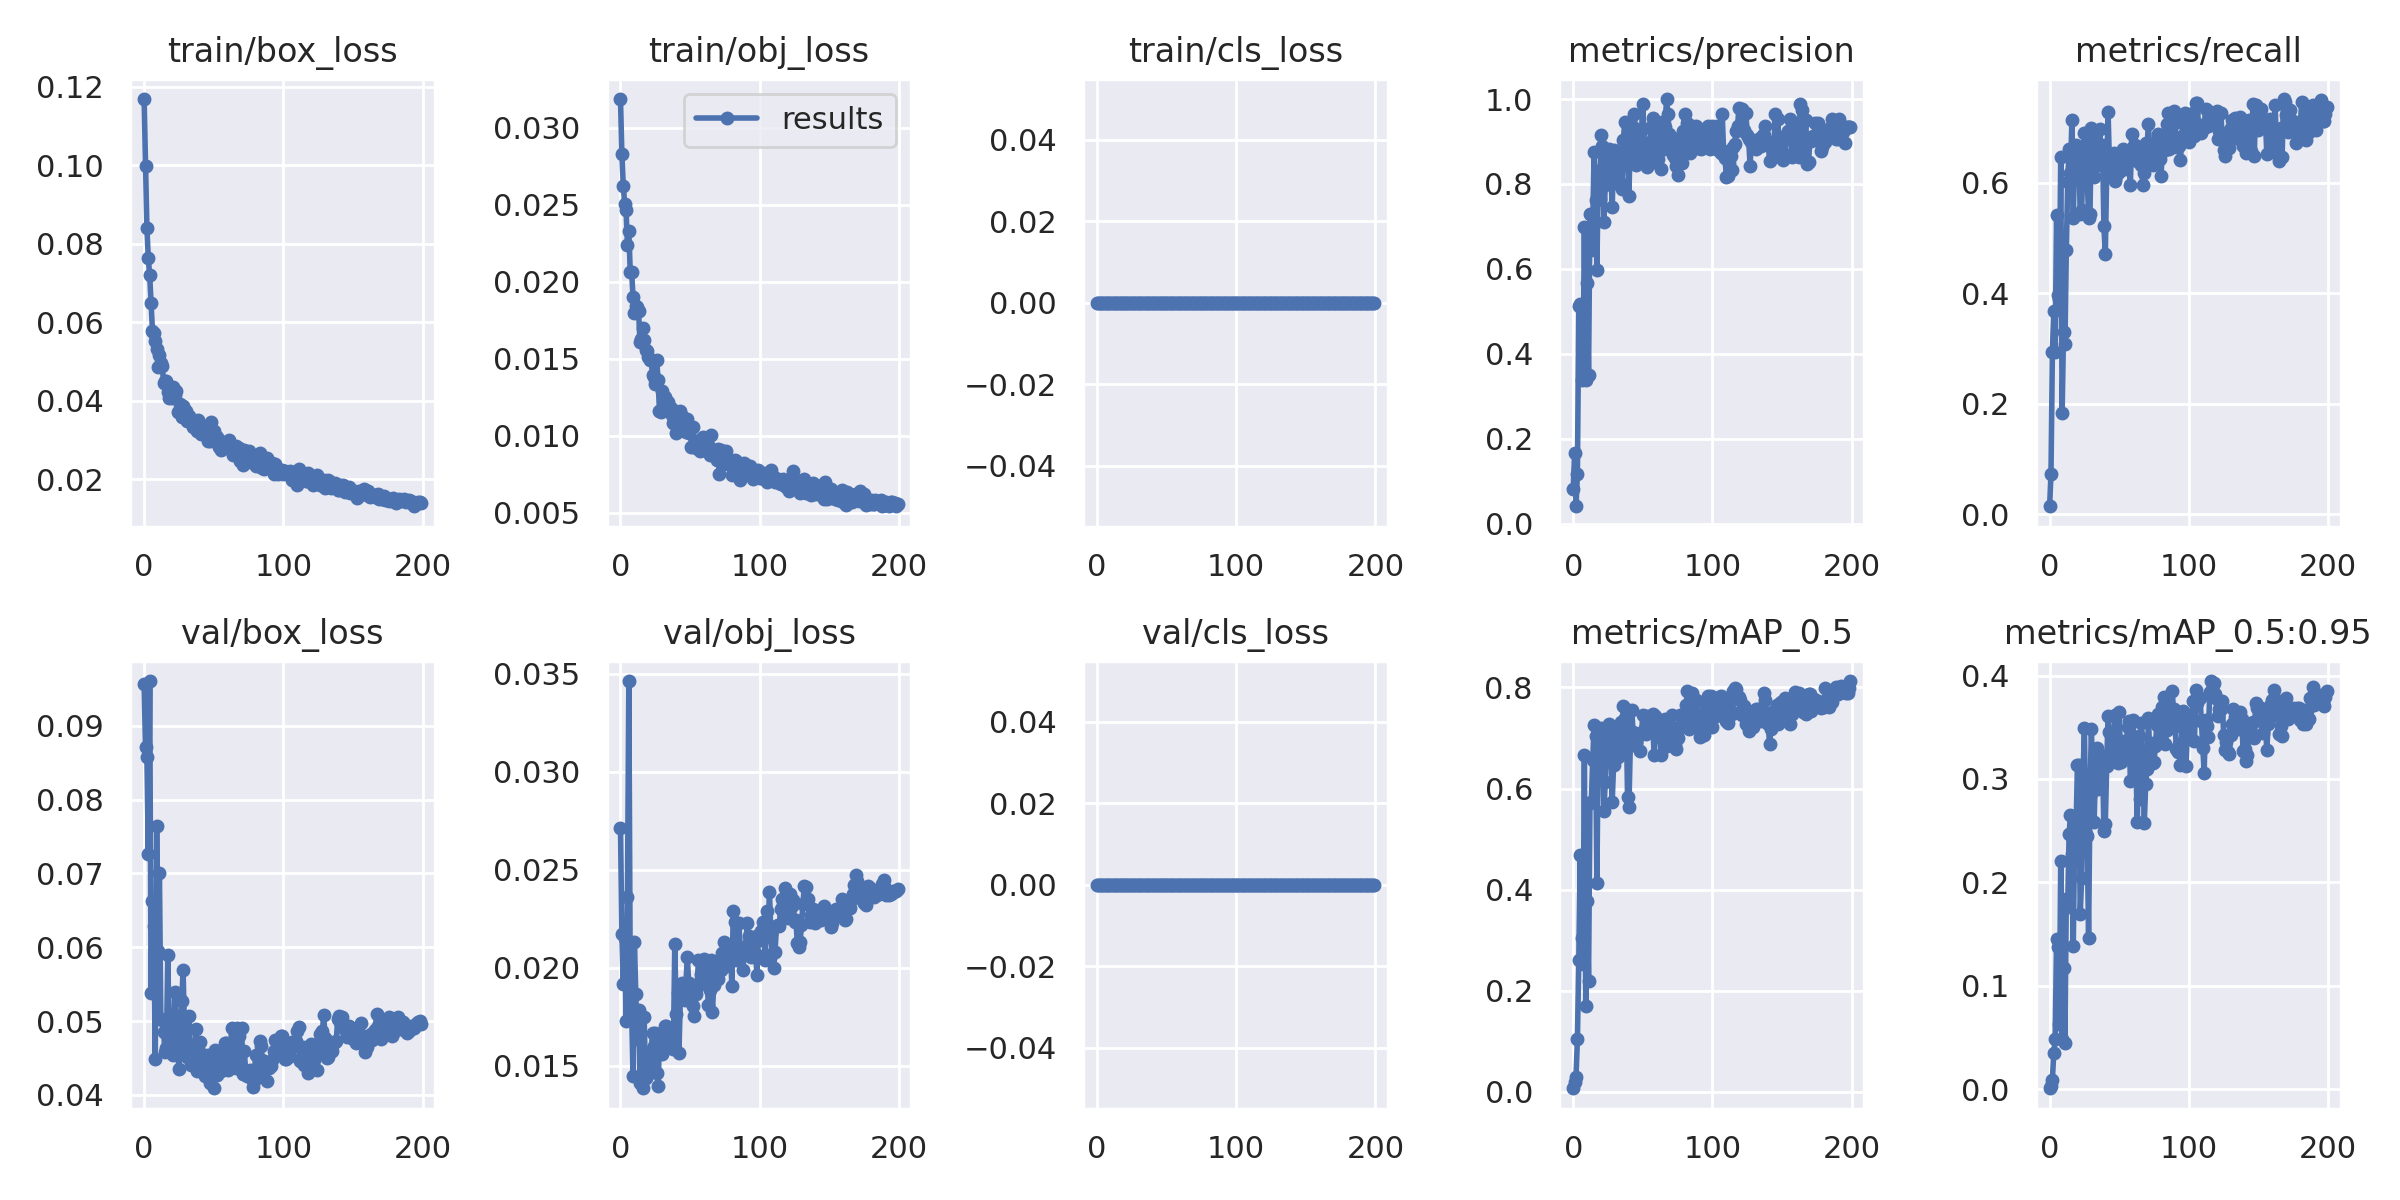

Values plotted in this chart, from the file beside it:
epoch, train/box_loss, train/obj_loss, train/cls_loss, metrics/precision, metrics/recall, metrics/mAP_0.5, metrics/mAP_0.5:0.95, val/box_loss, val/obj_loss, val/cls_loss, x/lr0, x/lr1, x/lr2
0, 0.1169, 0.03187, 0, 0.08269, 0.01471, 0.007239, 0.0008393, 0.09562, 0.02713, 0, 0.0024, 0.0024, 0.0784
1, 0.09985, 0.02828, 0, 0.1656, 0.07353, 0.01914, 0.003459, 0.08716, 0.02171, 0, 0.004876, 0.004876, 0.05588
2, 0.08403, 0.02624, 0, 0.04134, 0.2941, 0.03025, 0.009159, 0.08581, 0.01916, 0, 0.007327, 0.007327, 0.03333
3, 0.07628, 0.02508, 0, 0.1177, 0.3676, 0.1043, 0.03537, 0.07265, 0.02153, 0, 0.009753, 0.009753, 0.01075
4, 0.07193, 0.02466, 0, 0.5122, 0.2941, 0.261, 0.04838, 0.09606, 0.01729, 0, 0.009802, 0.009802, 0.009802
5, 0.06492, 0.02241, 0, 0.5164, 0.5418, 0.4677, 0.1452, 0.05383, 0.0236, 0, 0.009802, 0.009802, 0.009802
6, 0.05782, 0.02327, 0, 0.3382, 0.3971, 0.3052, 0.1373, 0.06621, 0.03462, 0, 0.009753, 0.009753, 0.009753
7, 0.05728, 0.02065, 0, 0.3416, 0.3897, 0.2521, 0.06323, 0.06284, 0.01932, 0, 0.009703, 0.009703, 0.009703
8, 0.05521, 0.02066, 0, 0.6983, 0.6466, 0.6666, 0.221, 0.04483, 0.01777, 0, 0.009654, 0.009654, 0.009654
9, 0.05309, 0.01903, 0, 0.3375, 0.1838, 0.1703, 0.04858, 0.07637, 0.01449, 0, 0.009604, 0.009604, 0.009604
10, 0.04844, 0.01799, 0, 0.5667, 0.3309, 0.3779, 0.1171, 0.05955, 0.02133, 0, 0.009555, 0.009555, 0.009555
11, 0.05158, 0.01842, 0, 0.35, 0.3088, 0.2198, 0.04492, 0.07001, 0.01868, 0, 0.009505, 0.009505, 0.009505
12, 0.0495, 0.01836, 0, 0.7288, 0.4779, 0.5718, 0.1841, 0.05024, 0.01635, 0, 0.009456, 0.009456, 0.009456
13, 0.04887, 0.01808, 0, 0.6454, 0.6022, 0.5736, 0.1766, 0.0502, 0.01786, 0, 0.009406, 0.009406, 0.009406
14, 0.04456, 0.01609, 0, 0.703, 0.6618, 0.6568, 0.2465, 0.04857, 0.01411, 0, 0.009357, 0.009357, 0.009357
15, 0.04505, 0.0163, 0, 0.8749, 0.6173, 0.7252, 0.2656, 0.04579, 0.01417, 0, 0.009307, 0.009307, 0.009307
16, 0.04496, 0.01698, 0, 0.763, 0.7132, 0.7044, 0.2278, 0.04639, 0.01386, 0, 0.009258, 0.009258, 0.009258
17, 0.04223, 0.01621, 0, 0.5982, 0.5365, 0.4139, 0.1387, 0.05889, 0.01747, 0, 0.009208, 0.009208, 0.009208
18, 0.04063, 0.01558, 0, 0.8317, 0.654, 0.7037, 0.2484, 0.04857, 0.01436, 0, 0.009158, 0.009158, 0.009158
19, 0.04319, 0.01547, 0, 0.7642, 0.6691, 0.6404, 0.2534, 0.04616, 0.01529, 0, 0.009109, 0.009109, 0.009109
20, 0.04062, 0.01508, 0, 0.9148, 0.6323, 0.7206, 0.3138, 0.04667, 0.01459, 0, 0.009059, 0.009059, 0.009059
21, 0.04337, 0.01494, 0, 0.8889, 0.647, 0.7156, 0.3135, 0.04542, 0.01513, 0, 0.00901, 0.00901, 0.00901
22, 0.04155, 0.01491, 0, 0.7115, 0.5439, 0.5546, 0.1689, 0.05394, 0.01576, 0, 0.00896, 0.00896, 0.00896
23, 0.04244, 0.01395, 0, 0.7974, 0.5515, 0.6133, 0.2042, 0.04876, 0.01667, 0, 0.008911, 0.008911, 0.008911
24, 0.03701, 0.0138, 0, 0.8699, 0.6397, 0.7021, 0.3026, 0.04644, 0.01603, 0, 0.008861, 0.008861, 0.008861
25, 0.03728, 0.01333, 0, 0.8245, 0.6909, 0.7199, 0.3491, 0.04348, 0.01669, 0, 0.008812, 0.008812, 0.008812
26, 0.03921, 0.01492, 0, 0.883, 0.6691, 0.7275, 0.247, 0.05018, 0.01463, 0, 0.008762, 0.008762, 0.008762
27, 0.03573, 0.0136, 0, 0.8299, 0.6101, 0.6778, 0.2445, 0.05272, 0.014, 0, 0.008713, 0.008713, 0.008713
28, 0.0387, 0.0116, 0, 0.7448, 0.5368, 0.5743, 0.1461, 0.0569, 0.01623, 0, 0.008663, 0.008663, 0.008663
29, 0.03633, 0.01151, 0, 0.8809, 0.5441, 0.6469, 0.2838, 0.04859, 0.01608, 0, 0.008614, 0.008614, 0.008614
30, 0.03748, 0.01291, 0, 0.8254, 0.6985, 0.7206, 0.3485, 0.04658, 0.01559, 0, 0.008564, 0.008564, 0.008564
31, 0.03482, 0.01245, 0, 0.8015, 0.6838, 0.6961, 0.3019, 0.04519, 0.01673, 0, 0.008515, 0.008515, 0.008515
32, 0.03606, 0.01248, 0, 0.8731, 0.6103, 0.6627, 0.2581, 0.05066, 0.01702, 0, 0.008466, 0.008466, 0.008466
33, 0.03527, 0.0117, 0, 0.8064, 0.6765, 0.7096, 0.3142, 0.04582, 0.01703, 0, 0.008416, 0.008416, 0.008416
34, 0.03513, 0.0122, 0, 0.8553, 0.6519, 0.7311, 0.3302, 0.0441, 0.01641, 0, 0.008367, 0.008367, 0.008367
35, 0.03316, 0.01173, 0, 0.7889, 0.6323, 0.6833, 0.2907, 0.04681, 0.01613, 0, 0.008317, 0.008317, 0.008317
36, 0.03408, 0.01176, 0, 0.9046, 0.6974, 0.7637, 0.3116, 0.0442, 0.01615, 0, 0.008268, 0.008268, 0.008268
37, 0.03476, 0.01136, 0, 0.9456, 0.6397, 0.7392, 0.2919, 0.04894, 0.01633, 0, 0.008218, 0.008218, 0.008218
38, 0.03221, 0.01081, 0, 0.9009, 0.6682, 0.7574, 0.3218, 0.04322, 0.01587, 0, 0.008169, 0.008169, 0.008169
39, 0.03505, 0.01159, 0, 0.8653, 0.5221, 0.5838, 0.2499, 0.04627, 0.02124, 0, 0.008119, 0.008119, 0.008119
40, 0.03366, 0.01017, 0, 0.7709, 0.4706, 0.5644, 0.2566, 0.04718, 0.01764, 0, 0.00807, 0.00807, 0.00807
41, 0.03159, 0.01079, 0, 0.913, 0.6177, 0.6873, 0.3127, 0.0439, 0.01872, 0, 0.00802, 0.00802, 0.00802
42, 0.03291, 0.01087, 0, 0.8605, 0.7279, 0.7562, 0.3613, 0.0443, 0.01566, 0, 0.007971, 0.007971, 0.007971
43, 0.03164, 0.01162, 0, 0.9348, 0.6322, 0.7127, 0.3457, 0.04537, 0.01849, 0, 0.007921, 0.007921, 0.007921
44, 0.03147, 0.01127, 0, 0.9654, 0.6177, 0.687, 0.3426, 0.04255, 0.01923, 0, 0.007872, 0.007872, 0.007872
45, 0.03125, 0.01103, 0, 0.8445, 0.6397, 0.6914, 0.3224, 0.04474, 0.0185, 0, 0.007822, 0.007822, 0.007822
46, 0.02962, 0.0108, 0, 0.864, 0.6542, 0.708, 0.3277, 0.04538, 0.01836, 0, 0.007772, 0.007772, 0.007772
47, 0.02976, 0.01026, 0, 0.9213, 0.6029, 0.7061, 0.3622, 0.04157, 0.01924, 0, 0.007723, 0.007723, 0.007723
48, 0.03448, 0.01108, 0, 0.8906, 0.6119, 0.6732, 0.3358, 0.04493, 0.02054, 0, 0.007673, 0.007673, 0.007673
49, 0.03215, 0.01017, 0, 0.9237, 0.6323, 0.7099, 0.3151, 0.04349, 0.01921, 0, 0.007624, 0.007624, 0.007624
50, 0.03222, 0.01049, 0, 0.9876, 0.6194, 0.7448, 0.3651, 0.04089, 0.0184, 0, 0.007574, 0.007574, 0.007574
51, 0.02976, 0.009279, 0, 0.8886, 0.6471, 0.7164, 0.3167, 0.04609, 0.01841, 0, 0.007525, 0.007525, 0.007525
52, 0.03072, 0.01055, 0, 0.8514, 0.6321, 0.7077, 0.318, 0.04267, 0.01804, 0, 0.007476, 0.007476, 0.007476
53, 0.02906, 0.009406, 0, 0.8411, 0.6617, 0.7442, 0.3367, 0.04367, 0.01756, 0, 0.007426, 0.007426, 0.007426
54, 0.02826, 0.009189, 0, 0.8758, 0.625, 0.724, 0.3234, 0.04517, 0.01868, 0, 0.007377, 0.007377, 0.007377
55, 0.02751, 0.009251, 0, 0.8988, 0.6544, 0.7277, 0.3313, 0.0433, 0.01904, 0, 0.007327, 0.007327, 0.007327
56, 0.02789, 0.009414, 0, 0.9348, 0.6514, 0.7306, 0.35, 0.04392, 0.02041, 0, 0.007278, 0.007278, 0.007278
57, 0.02823, 0.009019, 0, 0.9547, 0.6439, 0.7481, 0.3562, 0.04346, 0.01926, 0, 0.007228, 0.007228, 0.007228
58, 0.02937, 0.009812, 0, 0.8522, 0.5956, 0.6668, 0.298, 0.04707, 0.01967, 0, 0.007178, 0.007178, 0.007178
59, 0.0285, 0.009934, 0, 0.875, 0.6891, 0.7432, 0.319, 0.04707, 0.01921, 0, 0.007129, 0.007129, 0.007129
... 140 more rows
